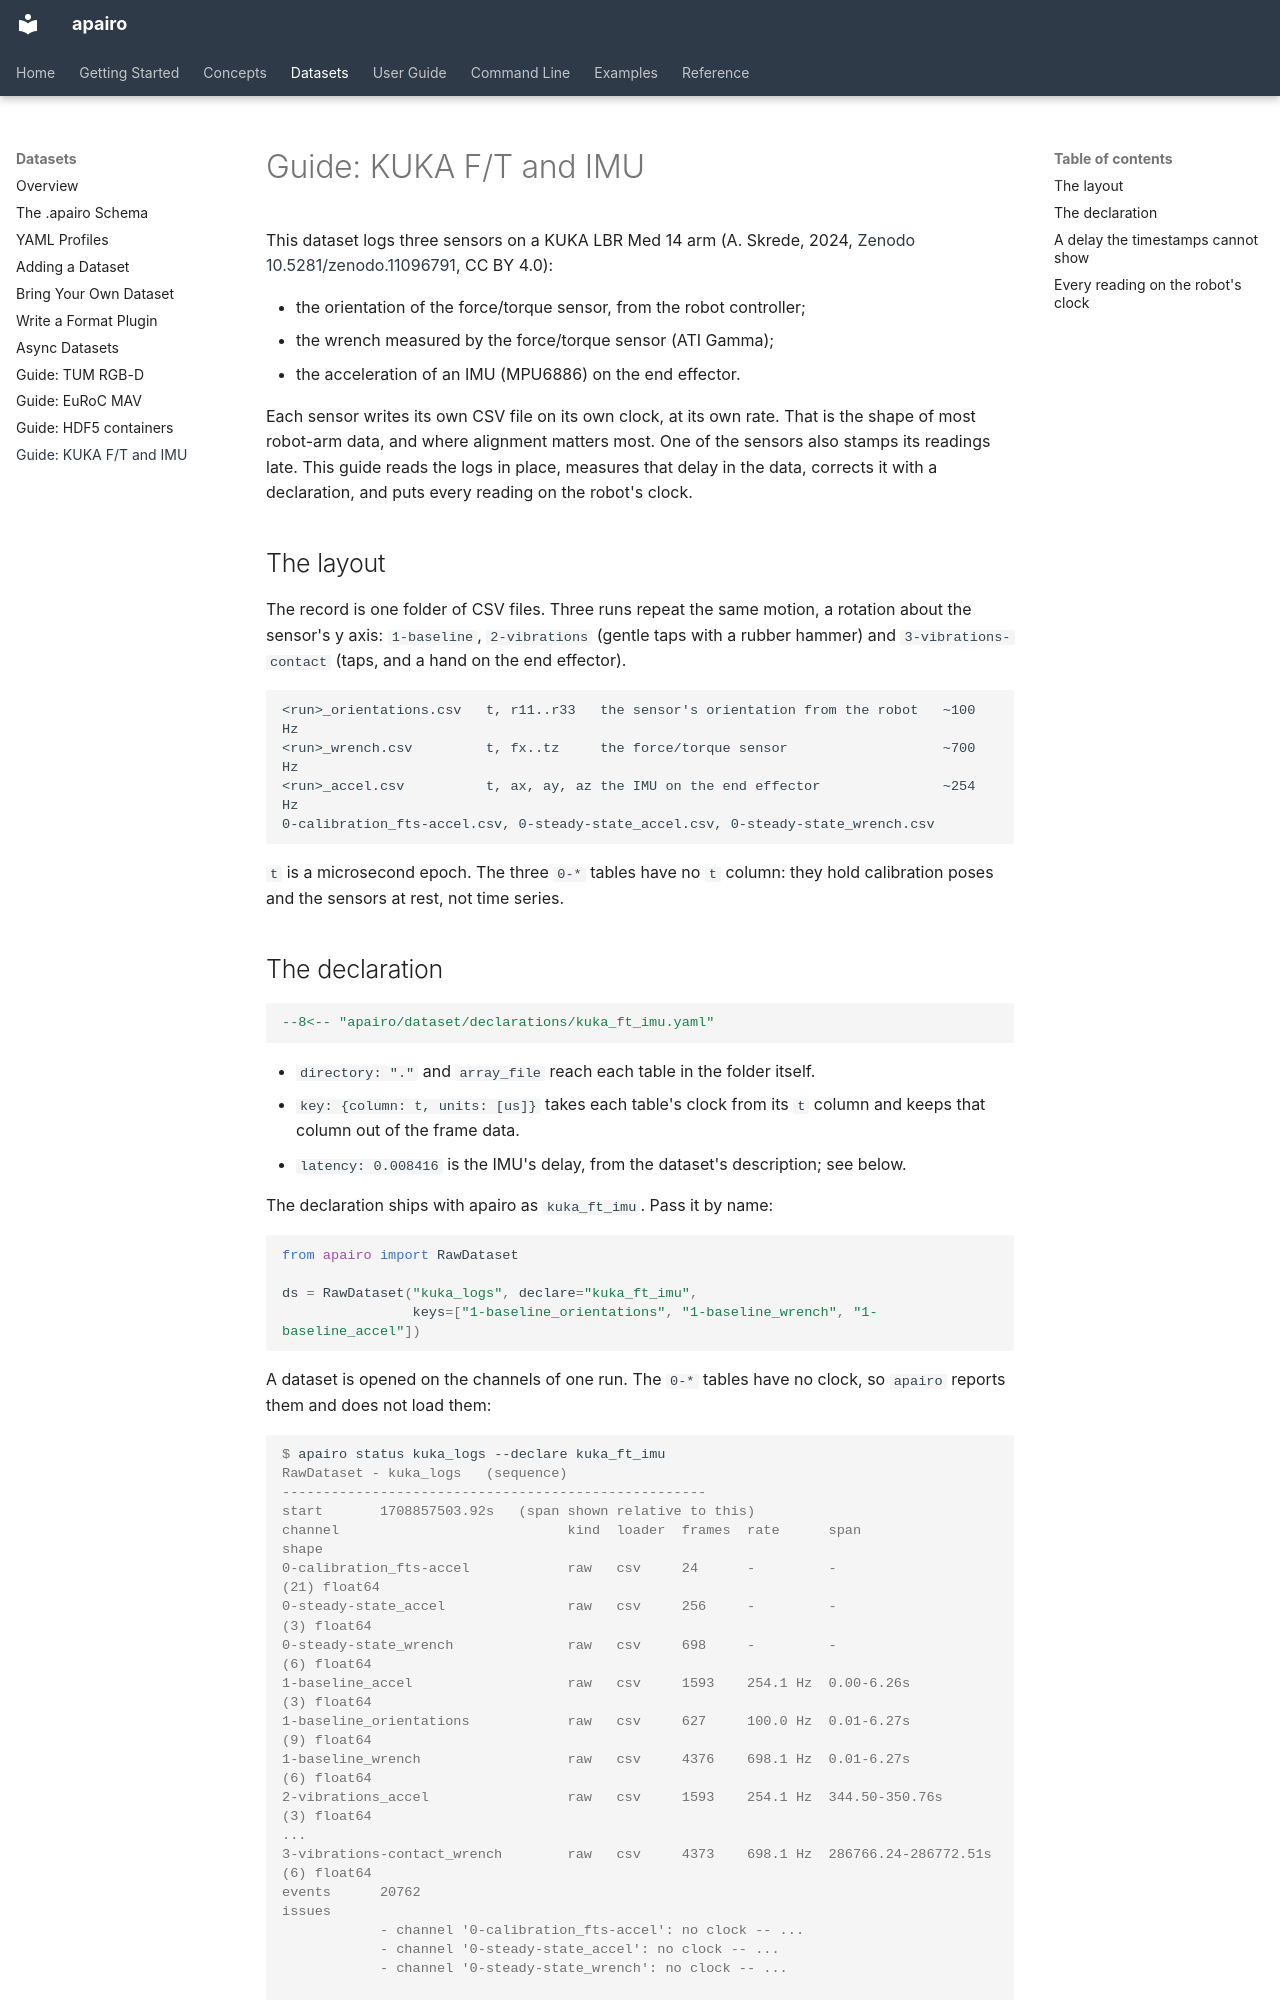

repository: apairo-robotics/apairo · page: datasets/kuka-ft-imu/index.html · generator: mkdocs

# Guide: KUKA F/T and IMU

This dataset logs three sensors on a KUKA LBR Med 14 arm (A. Skrede, 2024,
[Zenodo 10.5281/zenodo.11096791](https://doi.org/10.5281/zenodo.11096791),
CC BY 4.0):

- the orientation of the force/torque sensor, from the robot controller;
- the wrench measured by the force/torque sensor (ATI Gamma);
- the acceleration of an IMU (MPU6886) on the end effector.

Each sensor writes its own CSV file on its own clock, at its own rate. That is
the shape of most robot-arm data, and where alignment matters most. One of the
sensors also stamps its readings late. This guide reads the logs in place,
measures that delay in the data, corrects it with a declaration, and puts every
reading on the robot's clock.

## The layout

The record is one folder of CSV files. Three runs repeat the same motion, a
rotation about the sensor's y axis: `1-baseline`, `2-vibrations` (gentle taps
with a rubber hammer) and `3-vibrations-contact` (taps, and a hand on the end
effector).

```
<run>_orientations.csv   t, r11..r33   the sensor's orientation from the robot   ~100 Hz
<run>_wrench.csv         t, fx..tz     the force/torque sensor                   ~700 Hz
<run>_accel.csv          t, ax, ay, az the IMU on the end effector               ~254 Hz
0-calibration_fts-accel.csv, 0-steady-state_accel.csv, 0-steady-state_wrench.csv
```

`t` is a microsecond epoch. The three `0-*` tables have no `t` column: they
hold calibration poses and the sensors at rest, not time series.

## The declaration

```yaml
--8<-- "apairo/dataset/declarations/kuka_ft_imu.yaml"
```

- `directory: "."` and `array_file` reach each table in the folder itself.
- `key: {column: t, units: [us]}` takes each table's clock from its `t`
  column and keeps that column out of the frame data.
- `latency: 0.008416` is the IMU's delay, from the dataset's description; see
  below.

The declaration ships with apairo as `kuka_ft_imu`. Pass it by name:

```python
from apairo import RawDataset

ds = RawDataset("kuka_logs", declare="kuka_ft_imu",
                keys=["1-baseline_orientations", "1-baseline_wrench", "1-baseline_accel"])
```

A dataset is opened on the channels of one run. The `0-*` tables have no clock,
so `apairo` reports them and does not load them:

```console
$ apairo status kuka_logs --declare kuka_ft_imu
RawDataset - kuka_logs   (sequence)
----------------------------------------------------
start       1708857503.92s   (span shown relative to this)
channel                            kind  loader  frames  rate      span                  shape
0-calibration_fts-accel            raw   csv     24      -         -                     (21) float64
0-steady-state_accel               raw   csv     256     -         -                     (3) float64
0-steady-state_wrench              raw   csv     698     -         -                     (6) float64
1-baseline_accel                   raw   csv     1593    254.1 Hz  0.00-6.26s            (3) float64
1-baseline_orientations            raw   csv     627     100.0 Hz  0.01-6.27s            (9) float64
1-baseline_wrench                  raw   csv     4376    698.1 Hz  0.01-6.27s            (6) float64
2-vibrations_accel                 raw   csv     1593    254.1 Hz  344.50-350.76s        (3) float64
...
3-vibrations-contact_wrench        raw   csv     4373    698.1 Hz  286766.24-286772.51s  (6) float64
events      20762
issues
            - channel '0-calibration_fts-accel': no clock -- ...
            - channel '0-steady-state_accel': no clock -- ...
            - channel '0-steady-state_wrench': no clock -- ...

declaration (kuka_ft_imu.yaml): ok
```
